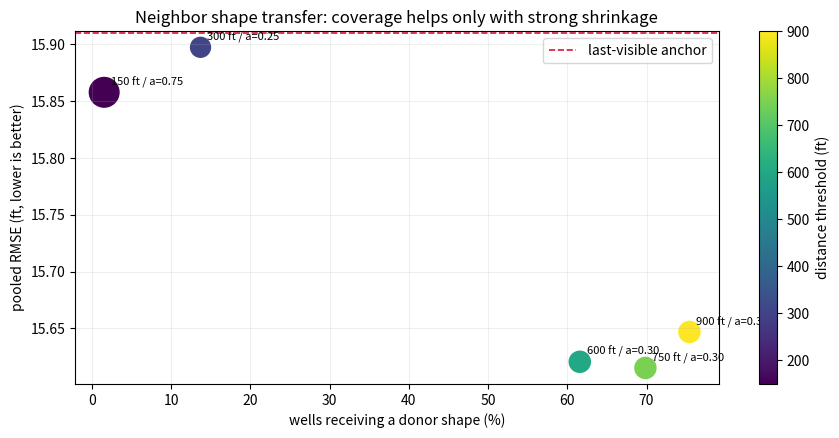

Write the Python code that produced this figure.
import pandas as pd

results = pd.DataFrame([
    {"route": "last-visible TVT anchor", "distance_ft": 0, "max_donors": 0, "blend": 0.00, "coverage": 0.0000, "pooled_rmse": 15.9099, "p95_rmse": 29.0108},
    {"route": "very-close transfer", "distance_ft": 150, "max_donors": 3, "blend": 0.75, "coverage": 0.0155, "pooled_rmse": 15.8578, "p95_rmse": 29.0108},
    {"route": "close transfer", "distance_ft": 300, "max_donors": 3, "blend": 0.25, "coverage": 0.1371, "pooled_rmse": 15.8974, "p95_rmse": 28.7394},
    {"route": "mid-range transfer", "distance_ft": 600, "max_donors": 3, "blend": 0.30, "coverage": 0.6158, "pooled_rmse": 15.6207, "p95_rmse": 27.6376},
    {"route": "best fixed route", "distance_ft": 750, "max_donors": 5, "blend": 0.30, "coverage": 0.6986, "pooled_rmse": 15.6153, "p95_rmse": 28.1967},
    {"route": "wider transfer", "distance_ft": 900, "max_donors": 5, "blend": 0.30, "coverage": 0.7542, "pooled_rmse": 15.6470, "p95_rmse": 28.1967},
])
results["gain_vs_anchor"] = 15.9099 - results["pooled_rmse"]
results

import matplotlib.pyplot as plt

plot = results[results["distance_ft"] > 0].copy()
fig, ax = plt.subplots(figsize=(9, 4.5), dpi=140)
scatter = ax.scatter(
    100 * plot["coverage"], plot["pooled_rmse"],
    s=80 + 500 * plot["blend"], c=plot["distance_ft"], cmap="viridis"
)
for row in plot.itertuples():
    ax.annotate(f"{row.distance_ft:.0f} ft / a={row.blend:.2f}",
                (100 * row.coverage, row.pooled_rmse), xytext=(5, 5),
                textcoords="offset points", fontsize=8)
ax.axhline(15.9099, color="crimson", linestyle="--", linewidth=1.2,
           label="last-visible anchor")
ax.set_xlabel("wells receiving a donor shape (%)")
ax.set_ylabel("pooled RMSE (ft, lower is better)")
ax.set_title("Neighbor shape transfer: coverage helps only with strong shrinkage")
ax.grid(alpha=0.2)
ax.legend()
fig.colorbar(scatter, ax=ax, label="distance threshold (ft)")
plt.tight_layout()
plt.show()
